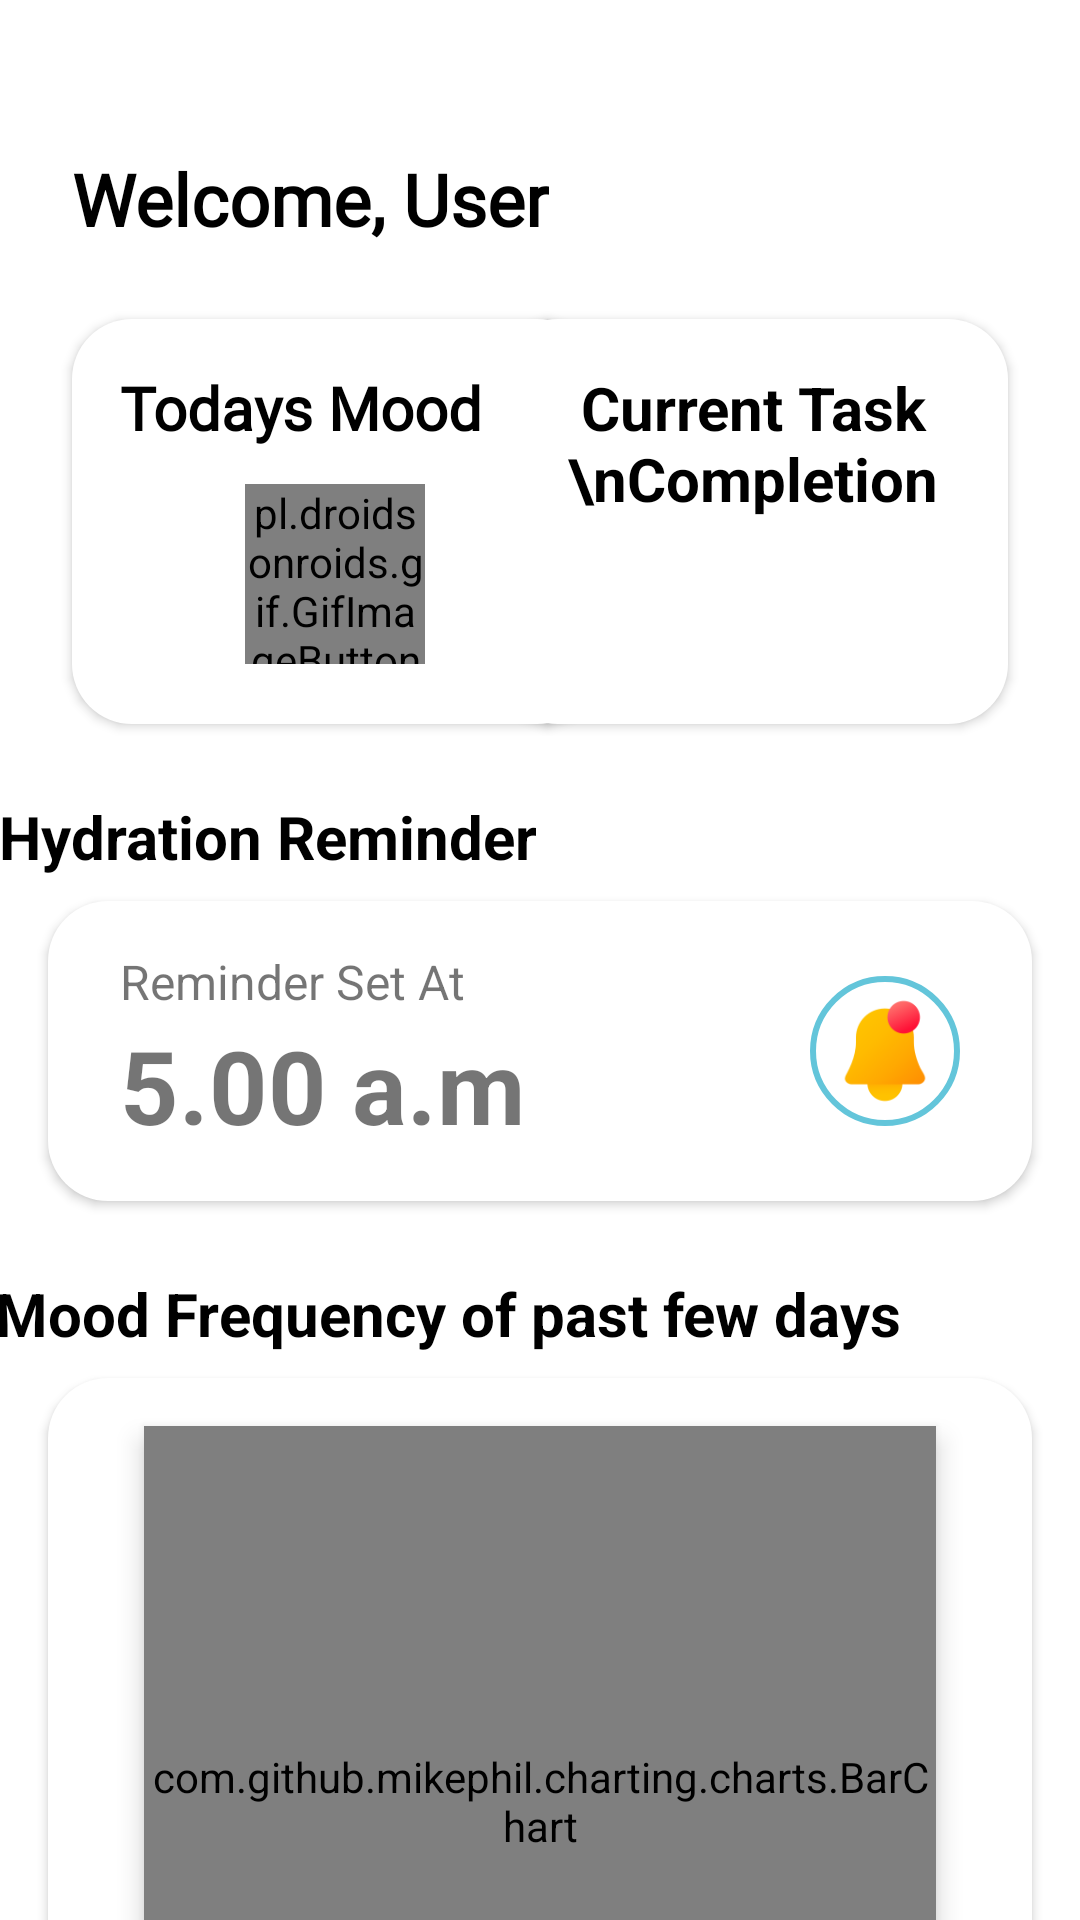

Reconstruct the res/layout file that produces this screen, plus the resources it refers to.
<!-- AndroidManifest.xml: application theme Theme.LIFELINE -->
<!-- res/layout/fragment_home.xml -->
<?xml version="1.0" encoding="utf-8"?>
<androidx.constraintlayout.widget.ConstraintLayout xmlns:android="http://schemas.android.com/apk/res/android"
    xmlns:app="http://schemas.android.com/apk/res-auto"
    xmlns:tools="http://schemas.android.com/tools"
    android:id="@+id/home_layout"
    android:layout_width="match_parent"
    android:layout_height="match_parent"
    android:background="@drawable/box"
    android:backgroundTint="@color/light_blue"
    tools:context=".Home">

    <TextView
        android:id="@+id/textView7"
        android:layout_width="wrap_content"
        android:layout_height="wrap_content"
        android:layout_marginStart="24dp"
        android:layout_marginTop="50dp"
        android:fontFamily="@font/alata"
        android:text="Welcome, User"
        android:textColor="@color/black"
        android:textSize="24sp"
        android:textStyle="bold"
        app:layout_constraintStart_toStartOf="parent"
        app:layout_constraintTop_toTopOf="parent"
        tools:ignore="HardcodedText" />

    <androidx.constraintlayout.widget.ConstraintLayout
        android:id="@+id/constraintLayout13"
        android:layout_width="175dp"
        android:layout_height="135dp"
        android:layout_marginStart="24dp"
        android:layout_marginTop="24dp"
        android:background="@drawable/all_rounded_box"
        android:elevation="2dp"
        app:layout_constraintStart_toStartOf="parent"
        app:layout_constraintTop_toBottomOf="@+id/textView7"
        tools:ignore="TextSizeCheck">

        <pl.droidsonroids.gif.GifImageButton
            android:id="@+id/gif1"
            android:layout_width="60dp"
            android:layout_height="60dp"
            android:layout_marginTop="8dp"
            android:layout_marginBottom="16dp"
            android:background="@android:color/transparent"
            android:scaleType="fitCenter"
            app:layout_constraintBottom_toBottomOf="parent"
            app:layout_constraintEnd_toEndOf="parent"
            app:layout_constraintStart_toStartOf="parent"
            app:layout_constraintTop_toBottomOf="@+id/textView44"
            tools:ignore="SpeakableTextPresentCheck" />

        <TextView
            android:id="@+id/textView44"
            android:layout_width="0dp"
            android:layout_height="wrap_content"
            android:layout_marginStart="16dp"
            android:layout_marginTop="16dp"
            android:layout_marginEnd="16dp"
            android:fontFamily="@font/alata"
            android:text="Todays Mood"
            android:textColor="@color/black"
            android:textSize="20sp"
            android:textStyle="bold"
            app:layout_constraintEnd_toEndOf="parent"
            app:layout_constraintStart_toStartOf="parent"
            app:layout_constraintTop_toTopOf="parent"
            tools:ignore="HardcodedText" />

    </androidx.constraintlayout.widget.ConstraintLayout>

    <androidx.constraintlayout.widget.ConstraintLayout
        android:id="@+id/constraintLayout14"
        android:layout_width="170dp"
        android:layout_height="135dp"
        android:layout_marginTop="24dp"
        android:layout_marginEnd="24dp"
        android:background="@drawable/all_rounded_box"
        android:elevation="2dp"
        app:layout_constraintEnd_toEndOf="parent"
        app:layout_constraintTop_toBottomOf="@+id/textView7">

        <TextView
            android:id="@+id/textView46"
            android:layout_width="wrap_content"
            android:layout_height="wrap_content"
            android:layout_marginStart="16dp"
            android:layout_marginTop="16dp"
            android:layout_marginEnd="16dp"
            android:text="Current Task \nCompletion"
            android:textAlignment="center"
            android:textColor="@color/black"
            android:textSize="20sp"
            android:textStyle="bold"
            app:layout_constraintEnd_toEndOf="parent"
            app:layout_constraintStart_toStartOf="parent"
            app:layout_constraintTop_toTopOf="parent"
            tools:ignore="HardcodedText" />

        <TextView
            android:id="@+id/textView47"
            android:layout_width="wrap_content"
            android:layout_height="wrap_content"
            android:layout_marginTop="16dp"
            android:layout_marginBottom="16dp"
            android:textSize="34sp"
            app:layout_constraintBottom_toBottomOf="parent"
            app:layout_constraintEnd_toEndOf="parent"
            app:layout_constraintStart_toStartOf="parent"
            app:layout_constraintTop_toBottomOf="@+id/textView46" />
    </androidx.constraintlayout.widget.ConstraintLayout>

    <androidx.constraintlayout.widget.ConstraintLayout
        android:id="@+id/constraintLayout15"
        android:layout_width="0dp"
        android:layout_height="100dp"
        android:layout_marginStart="16dp"
        android:layout_marginTop="8dp"
        android:layout_marginEnd="16dp"
        android:background="@drawable/all_rounded_box"
        android:elevation="2dp"
        app:layout_constraintEnd_toEndOf="parent"
        app:layout_constraintHorizontal_bias="0.0"
        app:layout_constraintStart_toStartOf="parent"
        app:layout_constraintTop_toBottomOf="@+id/textView50">

        <TextView
            android:id="@+id/textView32"
            android:layout_width="0dp"
            android:layout_height="wrap_content"
            android:layout_marginStart="24dp"
            android:layout_marginBottom="16dp"
            android:text="5.00 a.m"
            android:textSize="34sp"
            android:textStyle="bold"
            app:layout_constraintBottom_toBottomOf="parent"
            app:layout_constraintStart_toStartOf="parent"
            tools:ignore="HardcodedText" />

        <TextView
            android:id="@+id/textView33"
            android:layout_width="wrap_content"
            android:layout_height="wrap_content"
            android:layout_marginStart="24dp"
            android:layout_marginTop="16dp"
            android:text="Reminder Set At"
            android:textSize="16sp"
            app:layout_constraintStart_toStartOf="parent"
            app:layout_constraintTop_toTopOf="parent"
            tools:ignore="HardcodedText" />

        <androidx.constraintlayout.widget.ConstraintLayout
            android:layout_width="50dp"
            android:layout_height="50dp"
            android:layout_marginEnd="24dp"
            android:background="@drawable/circle_with_stroke"
            app:layout_constraintBottom_toBottomOf="parent"
            app:layout_constraintEnd_toEndOf="parent"
            app:layout_constraintTop_toTopOf="parent">

            <ImageView
                android:id="@+id/imageView18"
                android:layout_width="40dp"
                android:layout_height="40dp"
                android:src="@drawable/notification"
                app:layout_constraintBottom_toBottomOf="parent"
                app:layout_constraintEnd_toEndOf="parent"
                app:layout_constraintStart_toStartOf="parent"
                app:layout_constraintTop_toTopOf="parent"
                tools:ignore="ContentDescription,ImageContrastCheck" />
        </androidx.constraintlayout.widget.ConstraintLayout>

    </androidx.constraintlayout.widget.ConstraintLayout>

    <TextView
        android:id="@+id/textView48"
        android:layout_width="wrap_content"
        android:layout_height="wrap_content"
        android:layout_marginStart="24dp"
        android:layout_marginTop="24dp"
        android:layout_marginEnd="86dp"
        android:text="Mood Frequency of past few days"
        android:textColor="@color/black"
        android:textSize="20sp"
        android:textStyle="bold"
        app:layout_constraintEnd_toEndOf="parent"
        app:layout_constraintStart_toStartOf="parent"
        app:layout_constraintTop_toBottomOf="@+id/constraintLayout15"
        tools:ignore="HardcodedText" />

    <TextView
        android:id="@+id/textView50"
        android:layout_width="wrap_content"
        android:layout_height="wrap_content"
        android:layout_marginStart="24dp"
        android:layout_marginTop="24dp"
        android:layout_marginEnd="206dp"
        android:text="Hydration Reminder"
        android:textColor="@color/black"
        android:textSize="20sp"
        android:textStyle="bold"
        app:layout_constraintEnd_toEndOf="parent"
        app:layout_constraintStart_toStartOf="parent"
        app:layout_constraintTop_toBottomOf="@+id/constraintLayout13"
        tools:ignore="HardcodedText" />

    <androidx.constraintlayout.widget.ConstraintLayout
        android:layout_width="0dp"
        android:layout_height="wrap_content"
        android:layout_marginStart="16dp"
        android:layout_marginTop="8dp"
        android:layout_marginEnd="16dp"
        android:background="@drawable/all_rounded_box"
        android:elevation="2dp"
        app:layout_constraintEnd_toEndOf="parent"
        app:layout_constraintStart_toStartOf="parent"
        app:layout_constraintTop_toBottomOf="@+id/textView48">

        <com.github.mikephil.charting.charts.BarChart
            android:id="@+id/moodBarChart"
            android:layout_width="0dp"
            android:layout_height="250dp"
            android:layout_marginStart="32dp"
            android:layout_marginTop="16dp"
            android:layout_marginEnd="32dp"
            android:layout_marginBottom="16dp"
            android:elevation="5dp"
            app:layout_constraintBottom_toBottomOf="parent"
            app:layout_constraintEnd_toEndOf="parent"
            app:layout_constraintStart_toStartOf="parent"
            app:layout_constraintTop_toTopOf="parent" />
    </androidx.constraintlayout.widget.ConstraintLayout>


</androidx.constraintlayout.widget.ConstraintLayout>
<!-- resources referenced by this layout -->
<resources>
  <color name="black">#FF000000</color>
  <color name="light_blue">#E3F2Fb</color>
  <!-- drawable all_rounded_box (drawable) -->
  <?xml version="1.0" encoding="utf-8"?>
  <shape xmlns:android="http://schemas.android.com/apk/res/android"
      android:shape="rectangle">
      <solid android:color="#FFFFFF"/>
      <corners
          android:topLeftRadius="20dp"
          android:topRightRadius="20dp"
          android:bottomLeftRadius="20dp"
          android:bottomRightRadius="20dp"/>
  
  </shape>
  <!-- drawable circle_with_stroke (drawable) -->
  <?xml version="1.0" encoding="utf-8"?>
  <shape xmlns:android="http://schemas.android.com/apk/res/android"
      android:shape="oval">
      <solid android:color="@color/white"/>
  
      <stroke
          android:width="2dp"
          android:color="@color/sky_blue" />
  
  </shape>
  <!-- drawable notification: png bitmap (drawable, 3430 bytes) -->
  <style name="Theme.LIFELINE" parent="Base.Theme.LIFELINE" />
  <color name="white">#FFFFFFFF</color>
  <color name="sky_blue">#63C5DA</color>
  <style name="Base.Theme.LIFELINE" parent="Theme.MaterialComponents.DayNight.NoActionBar">
          
          
          <item name="android:windowBackground">@color/white</item>
          <item name="colorPrimary">@color/sky_blue</item>
          <item name="colorPrimaryVariant">@color/stone</item>
          <item name="colorOnPrimary">@color/white</item>
      </style>
  <color name="stone">#59788E</color>
</resources>
